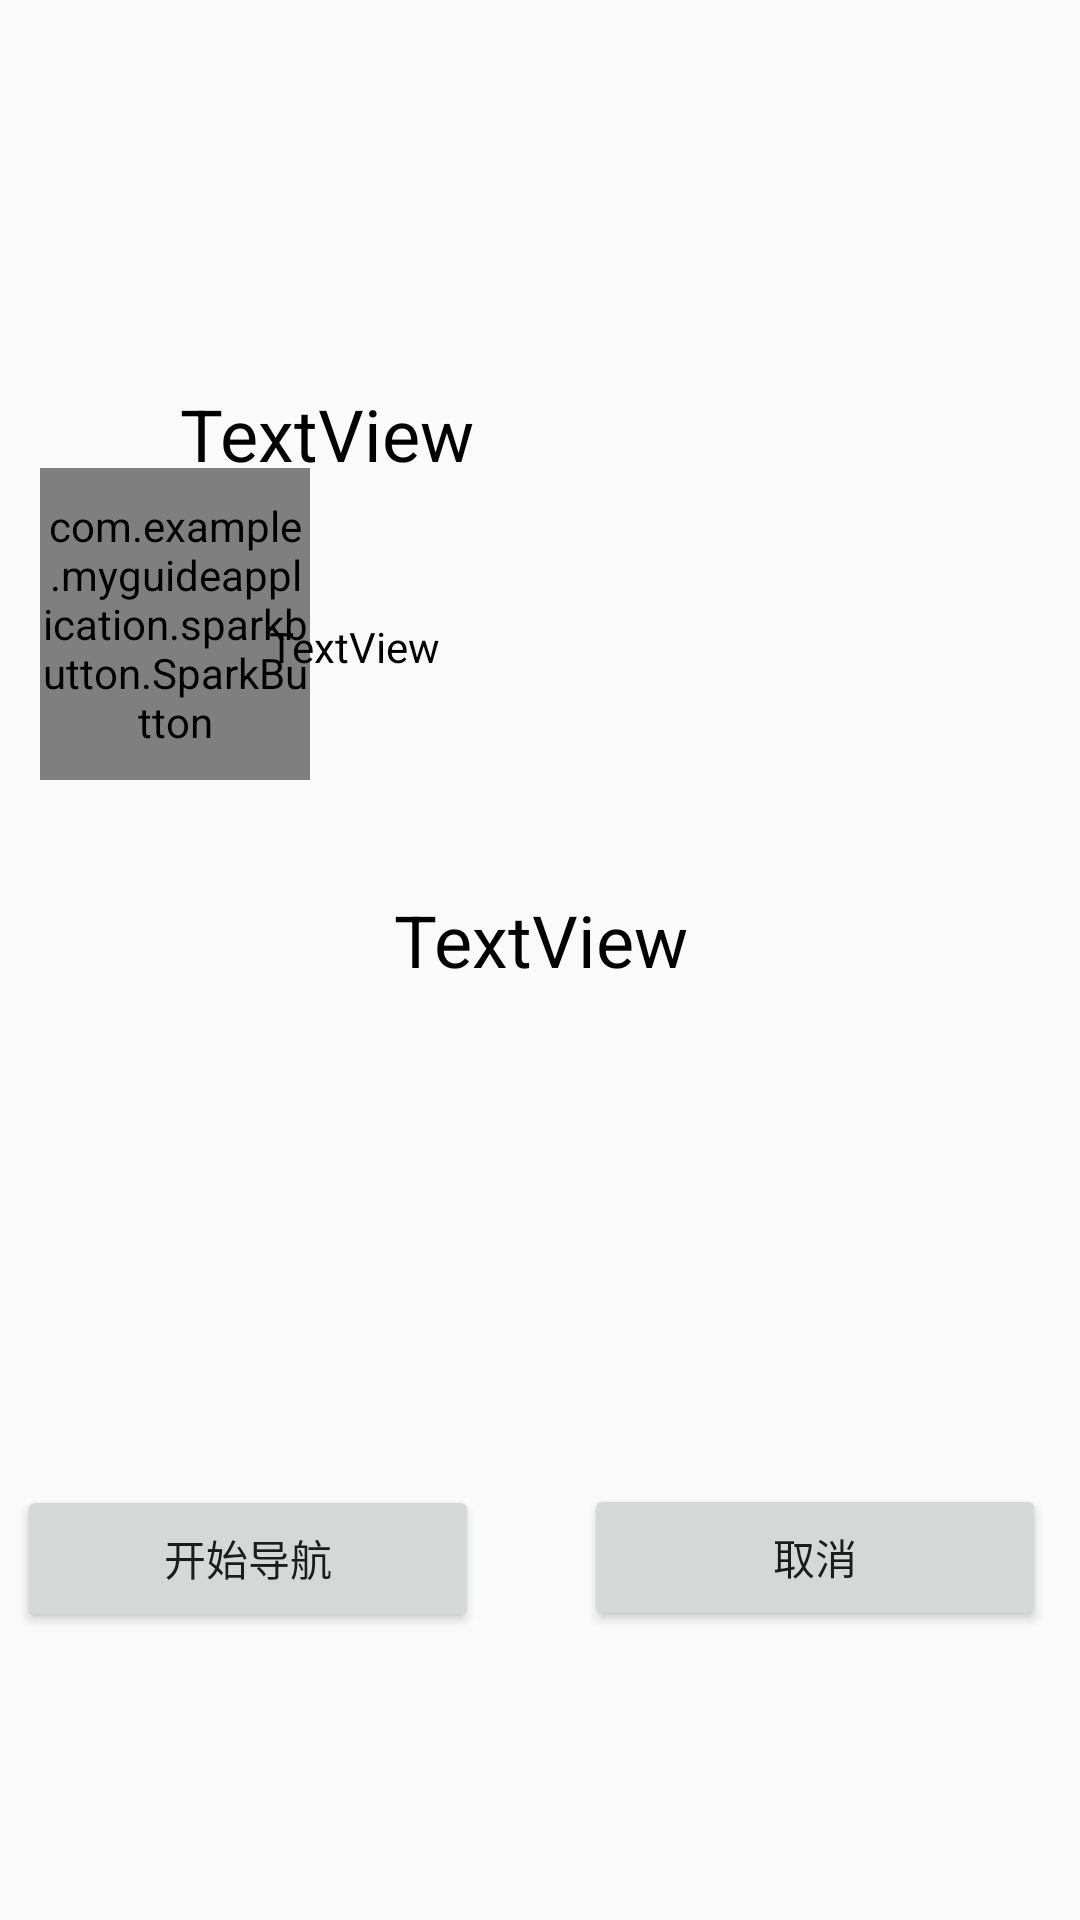

Produce the Android XML layout that renders to this screen, including the resource entries it uses.
<!-- AndroidManifest.xml: application theme Theme.MyGuideApplication -->
<!-- res/layout/dialog_commodity.xml -->
<?xml version="1.0" encoding="utf-8"?>
<androidx.constraintlayout.widget.ConstraintLayout
    xmlns:android="http://schemas.android.com/apk/res/android"
    xmlns:app="http://schemas.android.com/apk/res-auto"
    xmlns:tools="http://schemas.android.com/tools"
    android:layout_width="match_parent"
    android:layout_height="450dp"
    android:radius="6dp"
    tools:context=".ui.items.CommodityDialog">

    <TextView
        android:id="@+id/ComInform"
        android:layout_width="348dp"
        android:layout_height="146dp"
        android:text="TextView"
        android:textAlignment="center"
        android:textColor="@color/black"
        android:textIsSelectable="false"
        android:scrollbars="vertical"
        android:textSize="24sp"
        app:layout_constraintBottom_toBottomOf="parent"
        app:layout_constraintEnd_toEndOf="parent"
        app:layout_constraintHorizontal_bias="0.492"
        app:layout_constraintStart_toStartOf="parent"
        app:layout_constraintTop_toTopOf="parent"
        app:layout_constraintVertical_bias="0.601" />

    <Button
        android:id="@+id/button11"
        android:layout_width="154dp"
        android:layout_height="49dp"
        android:text="开始导航"
        app:layout_constraintBottom_toBottomOf="parent"
        app:layout_constraintEnd_toStartOf="@+id/button12"
        app:layout_constraintHorizontal_bias="0.136"
        app:layout_constraintStart_toStartOf="parent"
        app:layout_constraintTop_toBottomOf="@+id/ComInform"
        app:layout_constraintVertical_bias="0.352" />

    <com.example.myguideapplication.sparkbutton.SparkButton
        android:id="@+id/heart_button"
        android:layout_width="90dp"
        android:layout_height="104dp"
        android:layout_gravity="end"
        app:layout_constraintBottom_toBottomOf="parent"
        app:layout_constraintEnd_toEndOf="parent"
        app:layout_constraintHorizontal_bias="0.049"
        app:layout_constraintStart_toStartOf="parent"
        app:layout_constraintTop_toTopOf="parent"
        app:layout_constraintVertical_bias="0.291"
        app:sparkbutton_activeImage="@drawable/ic_heart_on"
        app:sparkbutton_iconSize="30dp"
        app:sparkbutton_inActiveImage="@drawable/ic_heart_off"
        app:sparkbutton_primaryColor="@color/heart_primary_color"
        app:sparkbutton_secondaryColor="@color/heart_secondary_color" />

    <Button
        android:id="@+id/button12"
        android:layout_width="154dp"
        android:layout_height="49dp"
        android:text="取消"
        app:layout_constraintBottom_toBottomOf="parent"
        app:layout_constraintEnd_toEndOf="parent"
        app:layout_constraintHorizontal_bias="0.945"
        app:layout_constraintStart_toStartOf="parent"
        app:layout_constraintTop_toBottomOf="@+id/ComInform"
        app:layout_constraintVertical_bias="0.35" />

    <TextView
        android:id="@+id/ComName"
        android:layout_width="169dp"
        android:layout_height="38dp"
        android:text="TextView"
        android:textAlignment="center"
        android:textColor="@color/black"
        android:textSize="24sp"
        app:layout_constraintBottom_toBottomOf="parent"
        app:layout_constraintEnd_toEndOf="parent"
        app:layout_constraintHorizontal_bias="0.128"
        app:layout_constraintStart_toStartOf="parent"
        app:layout_constraintTop_toTopOf="parent"
        app:layout_constraintVertical_bias="0.213" />

    <ImageView
        android:id="@+id/ComImg"
        android:layout_width="158dp"
        android:layout_height="136dp"
        app:layout_constraintBottom_toTopOf="@+id/ComInform"
        app:layout_constraintEnd_toEndOf="parent"
        app:layout_constraintHorizontal_bias="0.873"
        app:layout_constraintStart_toStartOf="parent"
        app:layout_constraintTop_toTopOf="parent"
        app:layout_constraintVertical_bias="0.638"
        tools:srcCompat="@tools:sample/avatars" />

    <TextView
        android:id="@+id/textView2"
        android:layout_width="80dp"
        android:layout_height="23dp"
        android:text="TextView"
        android:textAlignment="gravity"
        android:textColor="@color/black"
        app:layout_constraintBottom_toBottomOf="parent"
        app:layout_constraintEnd_toEndOf="parent"
        app:layout_constraintHorizontal_bias="0.32"
        app:layout_constraintStart_toStartOf="parent"
        app:layout_constraintTop_toTopOf="parent"
        app:layout_constraintVertical_bias="0.334" />

</androidx.constraintlayout.widget.ConstraintLayout>
<!-- resources referenced by this layout -->
<resources>
  <color name="black">#FF000000</color>
  <color name="heart_primary_color">#da4439</color>
  <color name="heart_secondary_color">#8a098c</color>
  <style name="Theme.MyGuideApplication" parent="Theme.MaterialComponents.DayNight.NoActionBar.Bridge">
          
          <item name="colorPrimary">#87CEEB</item>
          <item name="colorPrimaryVariant">#87CEEB</item>
          <item name="colorOnPrimary">@color/white</item>
          
          <item name="colorSecondary">@color/teal_200</item>
          <item name="colorSecondaryVariant">@color/teal_700</item>
          <item name="colorOnSecondary">@color/black</item>
          
          <item name="android:statusBarColor" tools:targetApi="l">?attr/colorPrimaryVariant</item>
          
      </style>
  <color name="white">#FFFFFFFF</color>
  <color name="teal_200">#FF03DAC5</color>
  <color name="teal_700">#FF018786</color>
</resources>
